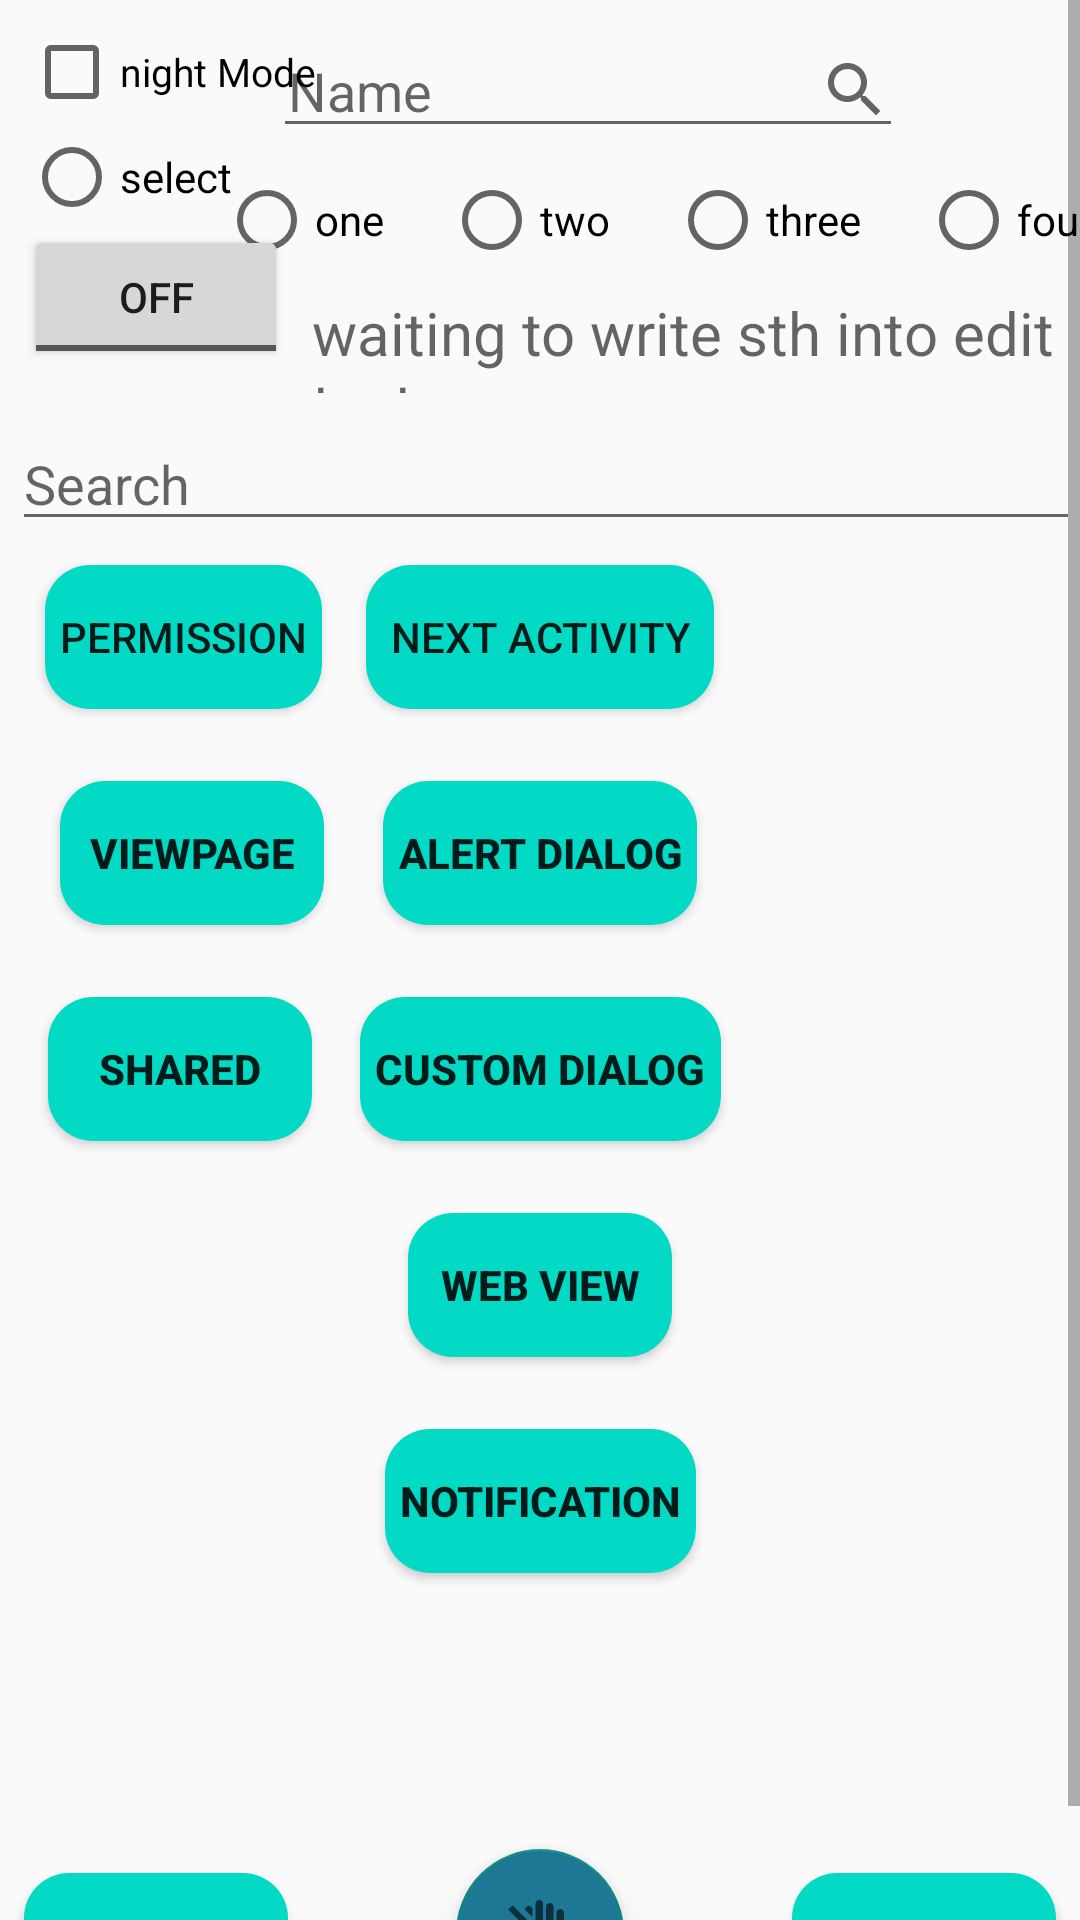

Android layout source for this screen:
<!-- AndroidManifest.xml: application theme Theme.Learning_bugeto -->
<!-- res/layout/activity_main.xml -->
<?xml version="1.0" encoding="utf-8"?>
<ScrollView xmlns:android="http://schemas.android.com/apk/res/android"
    xmlns:app="http://schemas.android.com/apk/res-auto"
    xmlns:tools="http://schemas.android.com/tools"
    android:id="@+id/ly"
    android:layout_width="match_parent"
    android:layout_height="match_parent"

    >

    <androidx.constraintlayout.widget.ConstraintLayout
        android:layout_width="match_parent"
        android:layout_height="match_parent">

        <com.google.android.material.floatingactionbutton.FloatingActionButton
            android:id="@+id/bt_float"
            android:layout_width="wrap_content"
            android:layout_height="wrap_content"
            android:layout_marginBottom="8dp"
            android:backgroundTint="@color/blue"
            android:backgroundTintMode="screen"
            android:onClick="onClick"
            android:src="@drawable/ic_do_not_touch_"
            app:layout_constraintBottom_toBottomOf="parent"
            app:layout_constraintLeft_toLeftOf="parent"
            app:layout_constraintRight_toRightOf="parent" />

        <Button
            android:id="@+id/bt_custom_dialog"
            android:layout_width="wrap_content"
            android:layout_height="wrap_content"
            android:layout_marginTop="24dp"
            android:background="@drawable/button_background"
            android:padding="5dp"
            android:text="Custom Dialog"
            android:textStyle="bold"
            app:layout_constraintLeft_toLeftOf="parent"
            app:layout_constraintRight_toRightOf="parent"
            app:layout_constraintTop_toBottomOf="@+id/bt_dialog" />

        <Button
            android:id="@+id/snackBar"
            android:layout_width="wrap_content"
            android:layout_height="wrap_content"
            android:layout_marginEnd="8dp"
            android:layout_marginBottom="8dp"
            android:background="@drawable/button_background"
            android:text="SnackBar"
            app:layout_constraintBottom_toBottomOf="parent"
            app:layout_constraintEnd_toEndOf="parent"
            tools:ignore="MissingConstraints" />

        <Button
            android:id="@+id/toast"
            android:layout_width="wrap_content"
            android:layout_height="wrap_content"

            android:layout_marginStart="8dp"
            android:layout_marginBottom="8dp"
            android:background="@drawable/button_background"
            android:text="Toast"
            android:textColor="@color/black"
            app:layout_constraintBottom_toBottomOf="parent"
            app:layout_constraintStart_toStartOf="parent"
            tools:ignore="MissingConstraints" />

        <EditText
            android:id="@+id/et_name"
            android:layout_width="wrap_content"
            android:layout_height="wrap_content"
            android:layout_marginStart="32dp"
            android:layout_marginTop="8dp"
            android:drawableEnd="@drawable/ic_search"
            android:ems="10"
            android:hint="Name"
            android:imeOptions="actionDone"
            android:inputType="textPassword"
            android:paddingLeft="5dp"
            android:text=""
            app:layout_constraintEnd_toEndOf="parent"
            app:layout_constraintStart_toStartOf="parent"
            app:layout_constraintTop_toTopOf="parent" />

        <CheckBox
            android:id="@+id/checkbox"
            android:layout_width="wrap_content"
            android:layout_height="wrap_content"
            android:layout_marginStart="8dp"
            android:layout_marginTop="8dp"
            android:onClick="onClick"
            android:text="night Mode"
            android:textSize="13dp"
            app:layout_constraintStart_toStartOf="parent"
            app:layout_constraintTop_toTopOf="parent"
            tools:ignore="UsingOnClickInXml" />

        <RadioButton
            android:id="@+id/rb_select"
            android:layout_width="wrap_content"
            android:layout_height="wrap_content"
            android:layout_marginStart="8dp"
            android:layout_marginTop="3dp"
            android:onClick="onClick"
            android:text="select"
            app:layout_constraintStart_toStartOf="parent"
            app:layout_constraintTop_toBottomOf="@+id/checkbox" />

        <RadioGroup
            android:id="@+id/radioGroup"
            android:layout_width="wrap_content"
            android:layout_height="wrap_content"
            android:layout_marginTop="8dp"
            android:gravity="center"
            android:orientation="horizontal"
            app:layout_constraintEnd_toEndOf="parent"
            app:layout_constraintStart_toEndOf="@+id/rb_select"
            app:layout_constraintTop_toBottomOf="@+id/et_name">

            <RadioButton
                android:id="@+id/rb_one"
                android:layout_width="wrap_content"
                android:layout_height="wrap_content"
                android:layout_marginEnd="20dp"
                android:onClick="onClick"
                android:text="one" />

            <RadioButton
                android:id="@+id/rb_two"
                android:layout_width="wrap_content"
                android:layout_height="wrap_content"
                android:layout_marginEnd="20dp"
                android:onClick="onClick"
                android:text="two" />

            <RadioButton
                android:id="@+id/rb_three"
                android:layout_width="wrap_content"
                android:layout_height="wrap_content"
                android:layout_marginEnd="20dp"
                android:onClick="onClick"
                android:text="three" />

            <RadioButton
                android:id="@+id/rb_four"
                android:layout_width="wrap_content"
                android:layout_height="wrap_content"
                android:onClick="onClick"
                android:text="four" />

        </RadioGroup>

        <ToggleButton
            android:id="@+id/toggle_b"
            android:layout_width="wrap_content"
            android:layout_height="wrap_content"
            android:layout_marginLeft="8dp"
            android:onClick="onClick"
            app:layout_constraintLeft_toLeftOf="parent"
            app:layout_constraintTop_toBottomOf="@id/rb_select" />

        <AutoCompleteTextView
            android:id="@+id/et_search"
            android:layout_width="match_parent"
            android:layout_height="wrap_content"
            android:layout_marginLeft="4dp"
            android:layout_marginTop="16dp"
            android:layout_marginBottom="500dp"
            android:hint="Search"
            app:layout_constraintBottom_toBottomOf="parent"
            app:layout_constraintLeft_toLeftOf="parent"
            app:layout_constraintTop_toBottomOf="@id/toggle_b"
            app:layout_constraintVertical_bias="1.0" />

        <TextView
            android:id="@+id/tw"
            android:layout_width="0dp"
            android:layout_height="0dp"
            android:layout_marginStart="8dp"
            android:layout_marginTop="8dp"
            android:layout_marginEnd="8dp"
            android:layout_marginBottom="8dp"
            android:hint="waiting to write sth into edit text"
            android:text=""
            android:textColor="@color/black"
            android:textSize="20dp"
            app:layout_constraintBottom_toTopOf="@+id/et_search"
            app:layout_constraintEnd_toEndOf="parent"
            app:layout_constraintStart_toEndOf="@+id/toggle_b"
            app:layout_constraintTop_toBottomOf="@+id/radioGroup" />

        <Button
            android:id="@+id/bt_nextActivity"
            android:layout_width="wrap_content"
            android:layout_height="wrap_content"
            android:layout_marginTop="8dp"
            android:background="@drawable/button_background"
            android:padding="8dp"
            android:text="Next Activity"
            app:layout_constraintLeft_toLeftOf="parent"
            app:layout_constraintRight_toRightOf="parent"
            app:layout_constraintTop_toBottomOf="@id/et_search"

            />

        <Button
            android:id="@+id/bt_dialog"
            android:layout_width="wrap_content"
            android:layout_height="wrap_content"
            android:layout_marginTop="24dp"
            android:background="@drawable/button_background"
            android:padding="5dp"
            android:text="Alert Dialog"
            android:textStyle="bold"
            app:layout_constraintLeft_toLeftOf="parent"
            app:layout_constraintRight_toRightOf="parent"
            app:layout_constraintTop_toBottomOf="@id/bt_nextActivity" />

        <Button

            android:id="@+id/bt_web"
            android:layout_width="wrap_content"
            android:layout_height="wrap_content"
            android:layout_marginTop="24dp"
            android:background="@drawable/button_background"
            android:text="Web View"
            android:textStyle="bold"
            app:layout_constraintEnd_toEndOf="parent"
            app:layout_constraintStart_toStartOf="parent"
            app:layout_constraintTop_toBottomOf="@+id/bt_custom_dialog" />

        <Button
            android:id="@+id/bt_runtimePermission"
            android:layout_width="wrap_content"
            android:layout_height="wrap_content"
            android:layout_marginTop="8dp"
            android:background="@drawable/button_background"
            android:padding="5dp"
            android:text="Permission"
            app:layout_constraintEnd_toStartOf="@+id/bt_nextActivity"
            app:layout_constraintStart_toStartOf="parent"
            app:layout_constraintTop_toBottomOf="@id/et_search" />

        <Button
            android:id="@+id/bt_shared"
            android:layout_width="wrap_content"
            android:layout_height="wrap_content"
            android:layout_marginTop="24dp"
            android:background="@drawable/button_background"
            android:padding="5dp"
            android:text="@string/shared"
            android:textStyle="bold"
            app:layout_constraintEnd_toStartOf="@+id/bt_custom_dialog"
            app:layout_constraintStart_toStartOf="parent"
            app:layout_constraintTop_toBottomOf="@+id/bt_viewpager" />

        <Button
            android:id="@+id/bt_viewpager"
            android:layout_width="wrap_content"
            android:layout_height="wrap_content"
            android:layout_marginTop="24dp"
            android:background="@drawable/button_background"
            android:padding="5dp"
            android:text="viewPage"
            android:textStyle="bold"
            app:layout_constraintEnd_toStartOf="@+id/bt_dialog"
            app:layout_constraintStart_toStartOf="parent"
            app:layout_constraintTop_toBottomOf="@+id/bt_runtimePermission" />

        <Button
            android:id="@+id/bt_notification"
            android:layout_width="wrap_content"
            android:layout_height="wrap_content"
            android:layout_marginTop="24dp"
            android:background="@drawable/button_background"
            android:padding="5dp"
            android:text="@string/notification"
            android:textStyle="bold"
            app:layout_constraintLeft_toLeftOf="parent"
            app:layout_constraintRight_toRightOf="parent"
            app:layout_constraintTop_toBottomOf="@id/bt_web"

            />
    </androidx.constraintlayout.widget.ConstraintLayout>
</ScrollView>
<!-- resources referenced by this layout -->
<resources>
  <color name="black">#FF000000</color>
  <color name="blue">#1C7895</color>
  <!-- drawable button_background (drawable) -->
  <?xml version="1.0" encoding="utf-8"?>
  <shape
      android:shape="rectangle"
      xmlns:android="http://schemas.android.com/apk/res/android">
          <solid android:color="@color/teal_200"/>
      <corners android:radius="15dp"/>
  </shape>
  <!-- drawable ic_do_not_touch_ (drawable) -->
  <vector android:autoMirrored="true" android:height="24dp"
      android:tint="?attr/colorControlNormal" android:viewportHeight="24"
      android:viewportWidth="24" android:width="24dp" xmlns:android="http://schemas.android.com/apk/res/android">
      <path android:fillColor="@android:color/white" android:pathData="M13,10.17l-2.5,-2.5V2.25C10.5,1.56 11.06,1 11.75,1S13,1.56 13,2.25V10.17zM20,12.75V11V5.25C20,4.56 19.44,4 18.75,4S17.5,4.56 17.5,5.25V11h-1V3.25C16.5,2.56 15.94,2 15.25,2S14,2.56 14,3.25v7.92l6,6V12.75zM9.5,4.25C9.5,3.56 8.94,3 8.25,3c-0.67,0 -1.2,0.53 -1.24,1.18L9.5,6.67V4.25zM13,10.17l-2.5,-2.5V2.25C10.5,1.56 11.06,1 11.75,1S13,1.56 13,2.25V10.17zM20,12.75V11V5.25C20,4.56 19.44,4 18.75,4S17.5,4.56 17.5,5.25V11h-1V3.25C16.5,2.56 15.94,2 15.25,2S14,2.56 14,3.25v7.92l6,6V12.75zM9.5,4.25C9.5,3.56 8.94,3 8.25,3c-0.67,0 -1.2,0.53 -1.24,1.18L9.5,6.67V4.25zM21.19,21.19L2.81,2.81L1.39,4.22l5.63,5.63L7,9.83v4.3c-1.11,-0.64 -2.58,-1.47 -2.6,-1.48c-0.17,-0.09 -0.34,-0.14 -0.54,-0.14c-0.26,0 -0.5,0.09 -0.7,0.26C3.12,12.78 2,13.88 2,13.88l6.8,7.18c0.57,0.6 1.35,0.94 2.18,0.94H17c0.62,0 1.18,-0.19 1.65,-0.52l-0.02,-0.02l1.15,1.15L21.19,21.19z"/>
  </vector>
  <!-- drawable ic_search (drawable) -->
  <vector xmlns:android="http://schemas.android.com/apk/res/android"
      android:width="24dp"
      android:height="24dp"
      android:autoMirrored="true"
      android:tint="?attr/colorControlNormal"
      android:viewportWidth="24"
      android:viewportHeight="24">
      <path
          android:fillColor="@color/black"
          android:pathData="M15.5,14h-0.79l-0.28,-0.27C15.41,12.59 16,11.11 16,9.5 16,5.91 13.09,3 9.5,3S3,5.91 3,9.5 5.91,16 9.5,16c1.61,0 3.09,-0.59 4.23,-1.57l0.27,0.28v0.79l5,4.99L20.49,19l-4.99,-5zM9.5,14C7.01,14 5,11.99 5,9.5S7.01,5 9.5,5 14,7.01 14,9.5 11.99,14 9.5,14z" />
  </vector>
  <string name="notification">Notification</string>
  <string name="shared">shared</string>
  <style name="Theme.Learning_bugeto" parent="Theme.AppCompat.Light.NoActionBar">
          MainActivity2
          
          <item name="colorPrimary">@color/purple_500</item>
          <item name="colorPrimaryVariant">@color/purple_700</item>
          <item name="colorOnPrimary">@color/white</item>
          
          <item name="colorSecondary">@color/teal_200</item>
          <item name="colorSecondaryVariant">@color/teal_700</item>
          <item name="colorOnSecondary">@color/black</item>
          
          <item name="android:statusBarColor" tools:targetApi="l">?attr/colorPrimaryVariant</item>
          
      </style>
  <color name="teal_200">#FF03DAC5</color>
  <color name="purple_500">#FF6200EE</color>
  <color name="purple_700">#FF3700B3</color>
  <color name="white">#FFFFFFFF</color>
  <color name="teal_700">#FF018786</color>
</resources>
